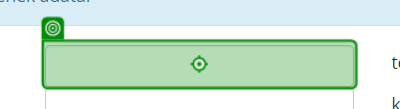
Workflow: Hosszabítás Igénylés Beadása

Step 1: type "in_CurrentRow["Munkavállaló: Irányítószám"].ToString()" into the text box in window 'Residence in Hungary [cases/editurlap]' (chrome.exe)

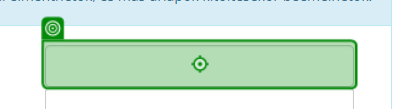
Step 2: type "in_CurrentRow["Munkavállaló: Település"].ToString()" into the text box 'telepules' in window 'Residence in Hungary [cases/editurlap]' (chrome.exe)

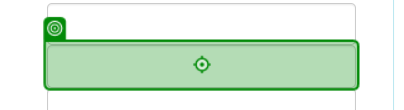
Step 3: type "in_CurrentRow["Munkavállaló: Közterület neve"].ToString()" into the text box 'kozteruletneve' in window 'Residence in Hungary [cases/editurlap]' (chrome.exe)

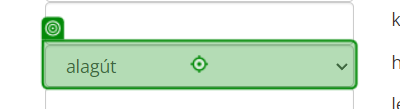
Step 4: select "in_CurrentRow["Munkavállaló: Közterület jellege"].ToString()" in the drop-down 'kozteruletjellege' in window 'Residence in Hungary [cases/editurlap]' (chrome.exe)

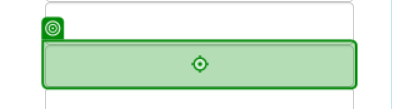
Step 5: type "in_CurrentRow["Munkavállaló: Házszám"].ToString().Length > 0 ? in_CurrentRow["Munkavállaló: Házszám"].ToString() : in_CurrentRow["Munkavállaló: HRSZ"].ToString()" into the text box 'hazszam' in window 'Residence in Hungary [cases/editurlap]' (chrome.exe)

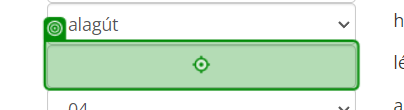
Step 6 [then]: type "in_CurrentRow["Munkavállaló: Épület"].ToString()" into the text box 'epulet' in window 'Residence in Hungary [cases/editurlap]' (chrome.exe)

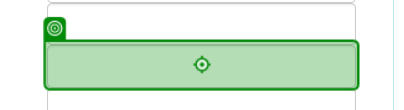
Step 7 [then]: type "in_CurrentRow["Munkavállaló: Lépcsőház"].ToString()" into the text box 'lepcsohaz' in window 'Residence in Hungary [cases/editurlap]' (chrome.exe)

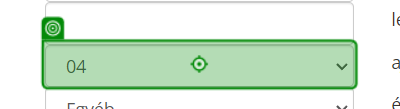
Step 8 [then]: select "in_CurrentRow["Munkavállaló: Emelet"].ToString()" in the drop-down 'emelet' in window 'Residence in Hungary [cases/editurlap]' (chrome.exe)

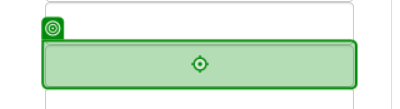
Step 9 [then]: type "in_CurrentRow["Munkavállaló: Ajtó"].ToString()" into the text box 'ajto' in window 'Residence in Hungary [cases/editurlap]' (chrome.exe)

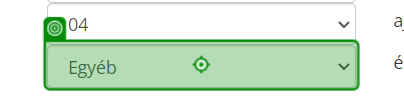
Step 10: select "Egyéb" in the drop-down 'tartjogcim' in window 'Residence in Hungary [cases/editurlap]' (chrome.exe)

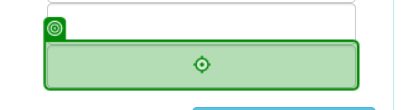
Step 11: type "Munkavállalás" into the text box 'tartjogcimegyeb' in window 'Residence in Hungary [cases/editurlap]' (chrome.exe)

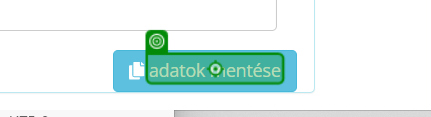
Step 12: click on the element 'adatok mentése' in window 'Residence in Hungary [cases/editurlap]' (chrome.exe)

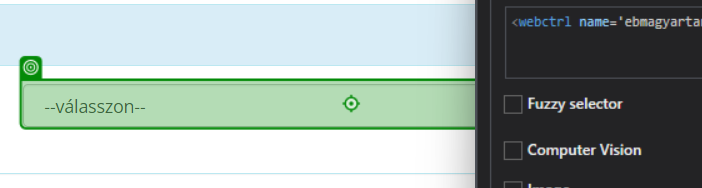
Step 13: select "Merkit_RPA_Framework.Framework.Framework.Functions.CustomFunctions.ToTitleCase(in_CurrentRow["Egészségbiztosítás"].ToString())" in the drop-down 'ebmagyartart' in window 'Residence in Hungary [cases/editurlap]' (chrome.exe)

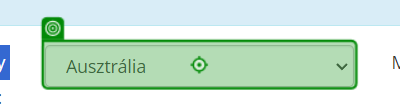
Step 14: select "Merkit_RPA_Framework.Framework.Framework.Functions.CustomFunctions.ToTitleCase(in_CurrentRow["Visszautazási ország"].ToString())" in the drop-down 'tovabborszag' in window 'Residence in Hungary [cases/editurlap]' (chrome.exe)

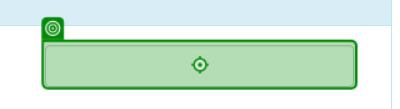
Step 15 [then]: type "in_CurrentRow["Visszautazáskor közlekedési eszköz"].ToString()" into the text box 'mivel' in window 'Residence in Hungary [cases/editurlap]' (chrome.exe)

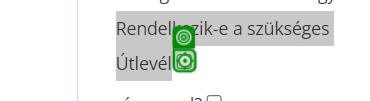
Step 16 [then]: check the text box in window 'Residence in Hungary [cases/editurlap]' (chrome.exe)
